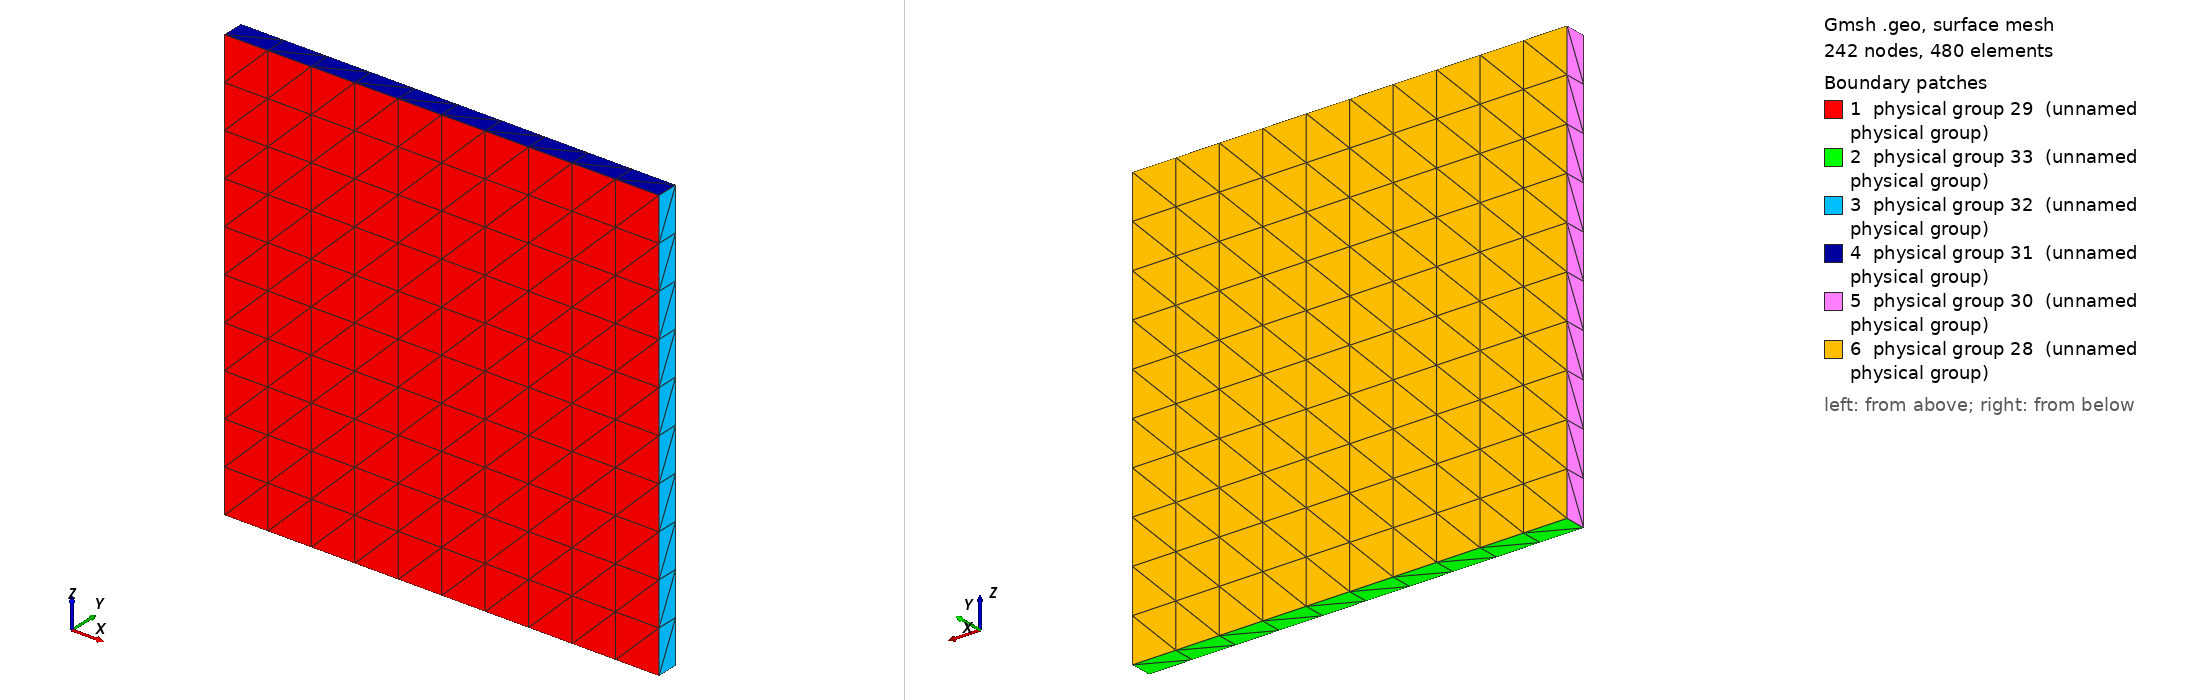

Gmsh geometry script, surface-meshed: 242 nodes, 480 surface elements. Boundary patches (legend numbers): 1 physical group 29 (unnamed physical group), 2 physical group 33 (unnamed physical group), 3 physical group 32 (unnamed physical group), 4 physical group 31 (unnamed physical group), 5 physical group 30 (unnamed physical group), 6 physical group 28 (unnamed physical group). Left view from above one corner, right view from below the opposite corner. Legend entries are the model's physical surfaces. The drawing asked Gmsh for element sizes between 1% and 20% of the model's largest extent; the script's own settings can give other sizes.

=== square-cavity.geo (drawn) ===
Point(1) = {0,0,0,0.1};
Extrude {1,0,0} {
  Point{1}; Layers{10};
}
Extrude {0,0,1} {
  Line{1}; Layers{10};
}
Extrude {0,0.05,0.0} {
  Surface{5}; Layers{1};
}
// Front
Physical Surface(28) = {27};
// Back
Physical Surface(29) = {5};
// Left
Physical Surface(30) = {26};
// Top
Physical Surface(31) = {22};
// Right
Physical Surface(32) = {18};
// Bottom
Physical Surface(33) = {14};
// Volume
Physical Volume(34) = {1};
